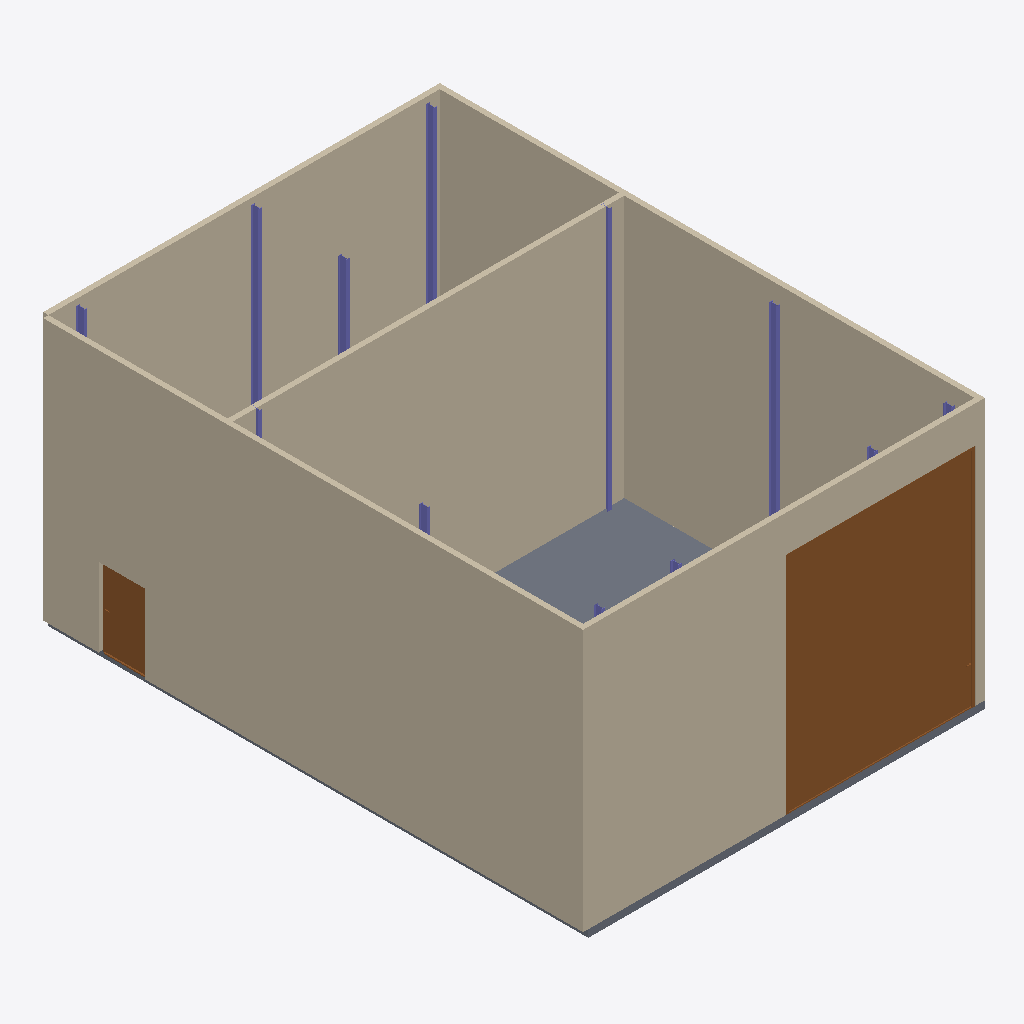
Isometric view of an IFC building model (IFC-SPF (STEP), schema IFC4, length unit metre), seen from the south-west, elements coloured by IFC class: 12 columns (violet), 5 walls (beige), 2 doors (brown), 1 slab (grey).
Extent 10.8 m × 14.6 m × 7.2 m (x, y, z). Storeys (1): Terreo at 0.00 m. Elements (23): 12 IfcColumn, 5 IfcWall, 4 IfcDoor, 2 IfcSlab.

HEADER;
FILE_DESCRIPTION(('ViewDefinition[DesignTransferView]'),'2;1');
FILE_NAME('/dev/null','2026-08-24T15:41:26+00:00',(''),(''),'IfcOpenShell 0.8.5','IfcOpenShell 0.8.5','Nobody');
FILE_SCHEMA(('IFC4'));
ENDSEC;
DATA;
#1=IFCPROJECT('0sGisGfhX7fu1_P5fFtULZ',$,'My Desktop Tech Center',$,$,$,$,(#10),#5);
#12=IFCSITE('3xgvYJvrjDlf8ocTebxFlF',$,'Site',$,$,$,$,$,$,(-22,52,6,816000),(-43,12,52,722000),0.0,$,$);
#13=IFCBUILDING('2GlW23Sfr9tPvVmp46ErGW',$,'Tech Center',$,$,$,$,$,$,$,$,$);
#14=IFCBUILDINGSTOREY('3bE_nvRxb4U9CBRCIsOl0L',$,'Terreo',$,$,$,$,$,$,0.0);
#341=IFCWALL('3HtfrLuwX92B1InLmrlPOG',$,'Alvenaria - Lateral Norte',$,$,#866,#867,$,.STANDARD.);
#357=IFCWALL('3cE5eIyav1Ev4BOHQ9d9M3',$,'Alvenaria - Lateral Sul',$,$,#882,#883,$,.STANDARD.);
#373=IFCWALL('3H7hoHrmr4l9KpoSIEj7Cf',$,'Alvenaria - Divisa Casa de Maquinas',$,$,#898,#899,$,.STANDARD.);
#325=IFCWALL('0Yvh0YY_52Kv6otrq05vu8',$,'Alvenaria - Fachada Oeste',$,$,#850,#851,$,.STANDARD.);
#308=IFCWALL('0$1sxGCjD68AteLu2Cm3Nx',$,'Alvenaria - Fachada Leste',$,$,#834,#835,$,.STANDARD.);
#1016=IFCDOOR('10dgy3guf7J9RiPBR5B347',$,'P02 - Portao de Correr Duplo',$,$,#1100,#1090,$,$,$,.DOOR.,$,$);
#18=IFCSLAB('3Us4ry9lbCK8ebh29QJtzu',$,'Laje Terreo',$,$,#33,#28,$,.FLOOR.);
#1120=IFCDOOR('1G38OfmbD4E96g$bBc14jf',$,'P03 - Portas de Giro',$,$,#1204,#1194,$,$,$,.DOOR.,$,$);
#223=IFCCOLUMN('0Gmc7LTOr7$v2jV3BvxDVo',$,'B2 (C3)',$,$,#236,#231,$,.COLUMN.);
#153=IFCCOLUMN('3ozbA$qlP49xhndQNlv65p',$,'B3 (B1)',$,$,#166,#161,$,.COLUMN.);
#167=IFCCOLUMN('3q8vx0l5X2$QTIh2TspJIf',$,'B1 (C1)',$,$,#180,#175,$,.COLUMN.);
#195=IFCCOLUMN('0kDeu5fzT3rwHlEUhwuXo7',$,'B2 (C2)',$,$,#208,#203,$,.COLUMN.);
#293=IFCCOLUMN('2VuviGne50SO3wBQRdhATe',$,'B5 (posicao incerta - natureza nao confirmada)',$,$,#306,#301,$,.COLUMN.);
#138=IFCCOLUMN('2XpAXoMOj1FRkVherFCyST',$,'B1 (A1)',$,$,#151,#146,$,.COLUMN.);
#209=IFCCOLUMN('0uzbVLhk9D39nfQ4_dy3yn',$,'B2 (A3)',$,$,#222,#217,$,.COLUMN.);
#181=IFCCOLUMN('33BP3I7zjBEhoUxB7R8yyy',$,'B2 (A2)',$,$,#194,#189,$,.COLUMN.);
#251=IFCCOLUMN('22KUCwMpLB6fyQtENrsEAs',$,'B4 (1)',$,$,#264,#259,$,.COLUMN.);
#279=IFCCOLUMN('1U6_GvKl54Rxn$MyU9OhC4',$,'B1 (C4)',$,$,#292,#287,$,.COLUMN.);
#265=IFCCOLUMN('2RgKwz94b4benpW_phrYFa',$,'B4 (2)',$,$,#278,#273,$,.COLUMN.);
#237=IFCCOLUMN('0vJ_rk5mjFQO$Q71IfxO3$',$,'B1 (A4)',$,$,#250,#245,$,.COLUMN.);
ENDSEC;
